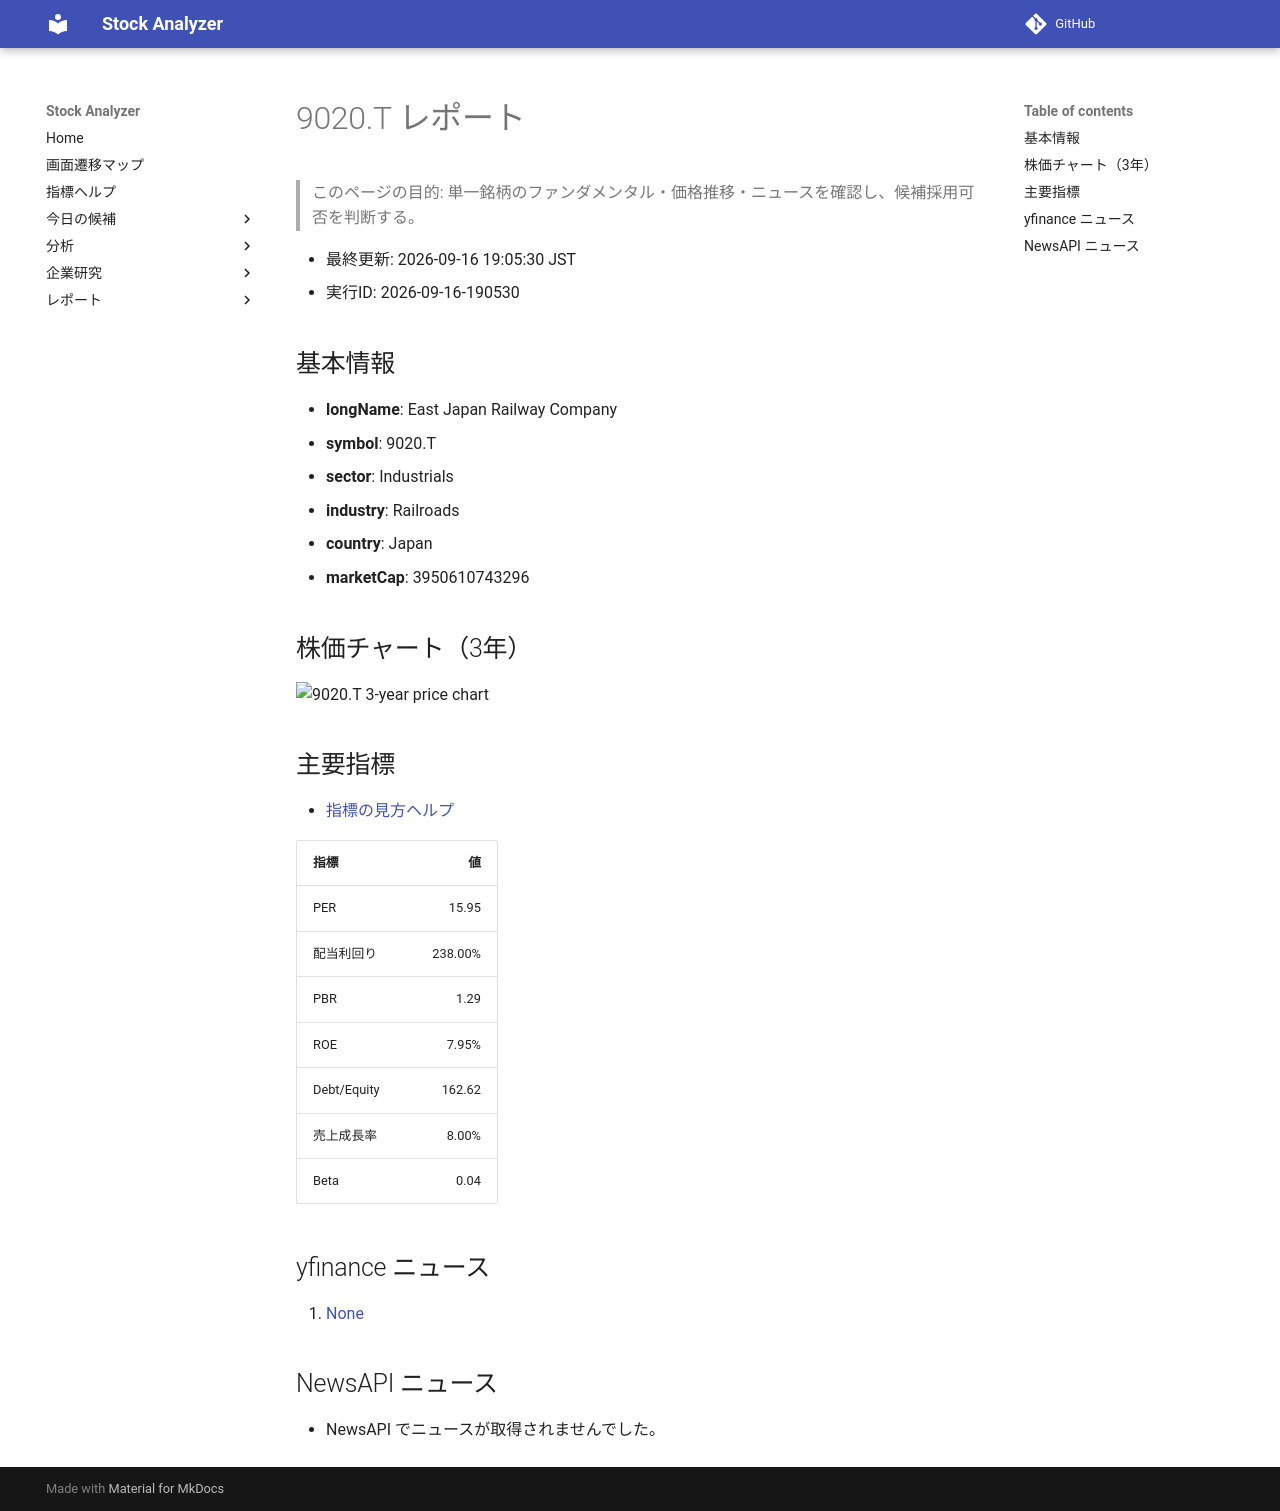

repository: Yumi-note/Making-APP · page: reports/2026-09-16/190530/9020_T/index.html · generator: mkdocs

# 9020.T レポート

> このページの目的: 単一銘柄のファンダメンタル・価格推移・ニュースを確認し、候補採用可否を判断する。

- 最終更新: 2026-09-16 19:05:30 JST
- 実行ID: 2026-09-16-190530

## 基本情報

- **longName**: East Japan Railway Company
- **symbol**: 9020.T
- **sector**: Industrials
- **industry**: Railroads
- **country**: Japan
- **marketCap**: 3950610743296

## 株価チャート（3年）

![9020.T 3-year price chart](9020_T_3y.png)

## 主要指標

- [指標の見方ヘルプ](../../../../indicators.md)

| 指標 | 値 |
|---|---:|
| PER | 15.95 |
| 配当利回り | 238.00% |
| PBR | 1.29 |
| ROE | 7.95% |
| Debt/Equity | 162.62 |
| 売上成長率 | 8.00% |
| Beta | 0.04 |

## yfinance ニュース

1. [None](None)

## NewsAPI ニュース

- NewsAPI でニュースが取得されませんでした。
